Run: headless pygame with SDL's dummy video driver; simulated clock (each Clock.tick advances the game by its frame time, no real sleeping); random seed 0; keys injected as events and as key.get_pressed() state; no mouse input.
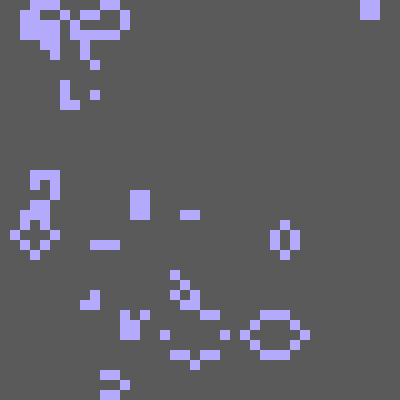
Frame 1 of 4 · flips 1–60 · no input
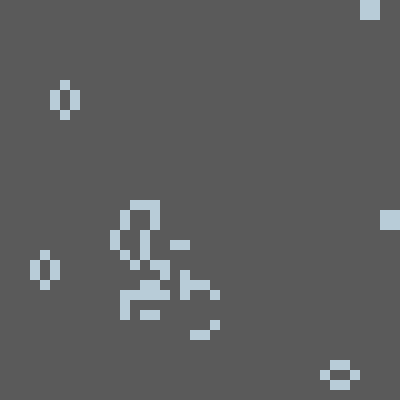
Frame 2 of 4 · flips 61–180 · tapped SPACE, RETURN · held RIGHT (→), D
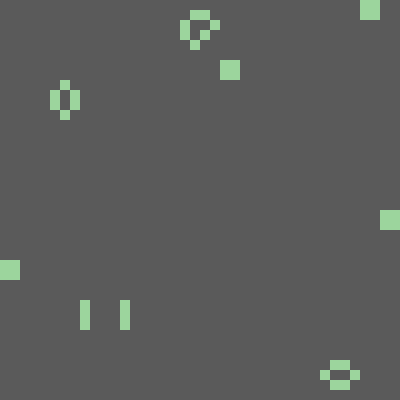
Frame 3 of 4 · flips 181–300 · held DOWN (↓), S
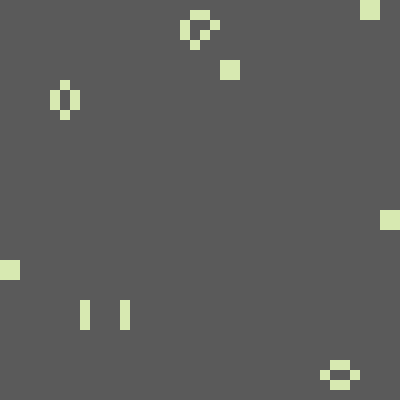
Frame 4 of 4 · flips 301–420 · held LEFT (←), A, UP (↑), W

The pygame program that drew these frames:

import time
from random import random

import pygame


DEAD_COLOR = (90, 90, 90)
WINDOW_HEIGHT = 400
WINDOW_WIDTH = 400
SLEEP_TIME = 0.2

def light_rainbow():
    arr =[140 + int(random()*115) for x in range(3)]
    return arr

# Randomize elements in array
def randomize():
    x = 2*random()
    if x >= 1:
        return 1
    else:
        return 0

# Iniatialize Array with randomized elements
def create_array(x,y):
    arr = [[randomize() for i in range(x)] for j in range(y)]
    return arr

# Implements game of life

def create_grid(arr):
    color_arr = light_rainbow()
    LIVE_COLOR = (color_arr[0], color_arr[1], color_arr[2])
    blockSize = WINDOW_WIDTH / len(arr)
    for i in range(len(arr)):
        for j in range(len(arr[i])):
            rect = pygame.Rect(i*blockSize, j*blockSize,
            blockSize, blockSize)
            if arr[i][j] == 0:
                pygame.draw.rect(SCREEN, DEAD_COLOR, rect, 0)
            else:
                pygame.draw.rect(SCREEN, LIVE_COLOR, rect, 0)

def game_of_life(arr):
        past_arr = [x[:] for x in arr]

        for i in range(len(past_arr)):
            for j in range(len(past_arr[i])):
                neighbors = 0
                incr_x = [-1,0,1]
                incr_y = [-1,0,1]

                if (i == 0):
                    incr_y = [1,0]
                if (i == (len(past_arr[i]) - 1)):
                    incr_y = [0, -1]
                if (j == 0):
                    incr_x = [0,1]
                if (j == (len(past_arr[i]) - 1)):
                    incr_x = [-1,0]

                for x in incr_x:
                    for y in incr_y:
                        if (x != 0 or y != 0) and past_arr[i + y][j + x] == 1:
                            neighbors+=1

                if (neighbors == 2 or neighbors == 3) and past_arr[i][j] == 1:
                    arr[i][j] = 1
                elif (neighbors == 3 and past_arr[i][j] == 0):
                    arr[i][j] = 1
                else:
                    arr[i][j] = 0
        return arr

def main():
    global SCREEN, CLOCK
    pygame.init()
    SCREEN = pygame.display.set_mode((WINDOW_HEIGHT, WINDOW_WIDTH))
    CLOCK = pygame.time.Clock()
    SCREEN.fill(DEAD_COLOR)
    arr = create_array(40,40)

    while True:
        create_grid(arr)
        arr = game_of_life(arr)
        time.sleep(SLEEP_TIME)

        for event in pygame.event.get():
            if event.type == pygame.QUIT:
                pygame.quit()
                sys.exit()

        pygame.display.update()

main()
